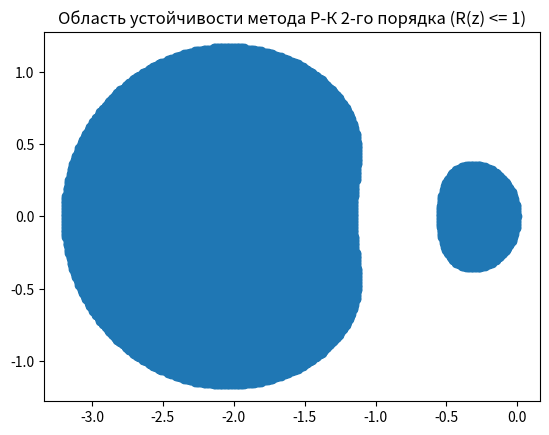
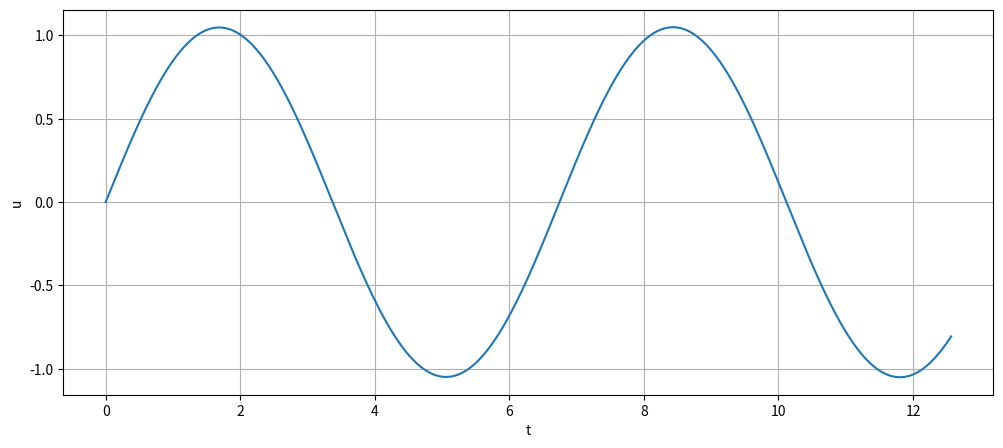

Source code (Python) for these figures, in order:
import math
import numpy as np 
import matplotlib.pyplot as plt
import pylab
from mpl_toolkits.mplot3d import Axes3D
from matplotlib import cm

A = [[1/2 - np.sqrt(3) / 6, 0], [np.sqrt(3) / 3, - 1 / 2 - np.sqrt(3) / 2]]
c = [1 / 2 - np.sqrt(3) / 6, - 1 / 2 - np.sqrt(3) / 6]
b = [1 + np.sqrt(3) / 6, - np.sqrt(3) / 6]
e = [1, 1]

def create_plot(x, y, title = ''):
    plt.figure(figsize = [12, 5])
    plt.plot(x, y)
    plt.xlabel("t")
    plt.ylabel("u")
    plt.title(title)
    plt.grid()
    plt.show()

def f(t, v, u):
    return - np.sin(u)

def g(t, v, u):
    return v

# dv/dt = -sin(u) = f  v(0) = 1
# du/dt = v = g u(0) = 0
# functions = [-sin(u), v]

def R(z):
    nominator = np.eye(2) - np.dot(z, A) + np.dot(z, np.dot(e, b))
    denominator = np.eye(2) - np.dot(z, A)

    return np.linalg.det(nominator) / np.linalg.det(denominator)

def make_data():
    xgrid = np.arange(-6, 1, 0.01)
    ygrid = np.arange(-2, 2, 0.01)
    coordinates = []
    for x_temp in xgrid:
        for y_temp in ygrid:
            coordinates.append([x_temp, y_temp, abs(R(x_temp + 1j * y_temp))])

    return coordinates

def make_graph():
    coord = make_data()
    x_temp, y_temp = [] ,[]
    
    for t in coord:
        #print(t)
        if(t[2] <= 1):
            x_temp.append(t[0])
            y_temp.append(t[1])
    

    plt.scatter(x_temp, y_temp)
    plt.title('Область устойчивости метода Р-К 2-го порядка (R(z) <= 1)')
    plt.show()

def count_kq_for_RK(f, g, t0, v0, u0, h = 1e-3):
    k = [f(t0 + c[0] * h, v0, u0),
         f(t0 + c[1] * h, v0 + h * f(t0 + c[0] * h, v0, u0), u0 + h * f(t0 + c[0] * h, v0, u0))]
    q = [g(t0 + c[0] * h, v0, u0),
         g(t0 + c[1] * h, v0 + h * g(t0 + c[0] * h, v0, u0), u0 + h * g(t0 + c[0] * h, v0, u0))]
    
    delta = 2 * h
    # simple_iteration
    while(delta > h):
        #print(k, q)

        temp_k = [f(t0 + c[0] * h, v0 + h * (A[0][0] * k[0] + A[0][1] * k[1]), u0 + h * (A[0][0] * k[0] + A[0][1] * k[1])),
                  f(t0 + c[1] * h, v0 + h * (A[1][0] * k[0] + A[1][1] * k[1]), u0 + h * (A[1][0] * k[0] + A[1][1] * k[1]))]
        temp_q = [g(t0 + c[0] * h, v0 + h * (A[0][0] * k[0] + A[0][1] * k[1]), u0 + h * (A[0][0] * k[0] + A[0][1] * k[1])),
                  g(t0 + c[1] * h, v0 + h * (A[1][0] * k[0] + A[1][1] * k[1]), u0 + h * (A[1][0] * k[0] + A[1][1] * k[1]))]
        
        delta = max(abs(k[0] - temp_k[0]), abs(k[1] - temp_k[1]), abs(q[0] - temp_q[0]), abs(q[1] - temp_q[1]))

        k = temp_k
        q = temp_q
        

    return k, q

def Runge_Khutta(f, g, v0, u0, t0, t1, h = 1e-3):
    t_list = np.arange(t0, t1, h)
    v_list = [v0]
    u_list = [u0]

    for i in range(len(t_list) - 1):
        k, q = count_kq_for_RK(f, g, t_list[i], v_list[i], u_list[i], h)
        #print(k, q)
        v_list.append(v_list[i] + h * (b[0] * k[0] + b[1] * k[1]))
        u_list.append(u_list[i] + h * (b[0] * q[0] + b[1] * q[1]))

    
    create_plot(t_list, u_list)


def main() :
    make_graph()
    Runge_Khutta(f, g, 1, 0, 0, 4 * np.pi, h = 1e-3)



    return 0

if (__name__ == "__main__"):
    main()